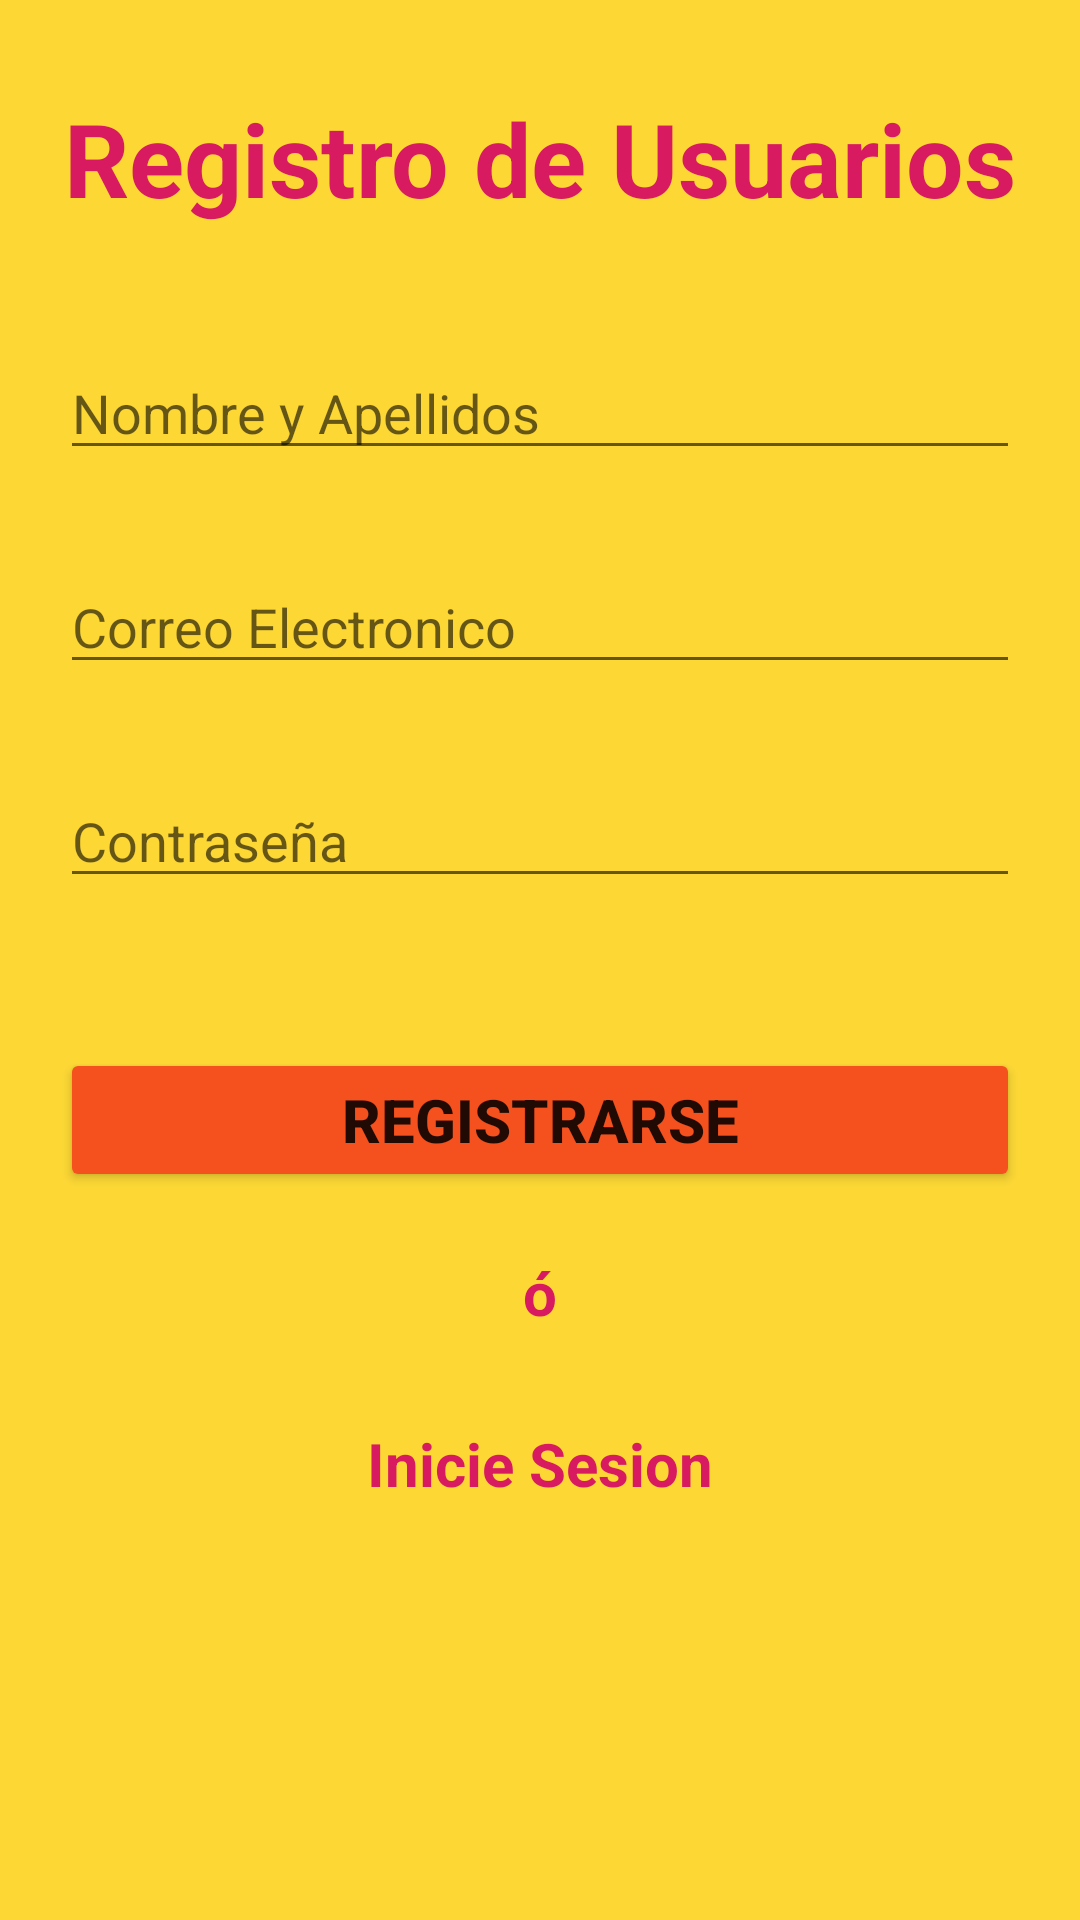

Write the Android layout XML for this screen, with the resource values it uses.
<!-- AndroidManifest.xml: application theme Theme.AppTambo -->
<!-- res/layout/activity_registro.xml -->
<?xml version="1.0" encoding="utf-8"?>
<LinearLayout xmlns:android="http://schemas.android.com/apk/res/android"
    xmlns:app="http://schemas.android.com/apk/res-auto"
    xmlns:tools="http://schemas.android.com/tools"
    android:layout_width="match_parent"
    android:layout_height="match_parent"
    android:background="#FDD835"
    android:orientation="vertical"
    android:theme="@style/Theme.AppCompat.Light.NoActionBar"
    tools:context=".RegistroActivity">

    <TextView
        android:id="@+id/textView4"
        android:layout_width="match_parent"
        android:layout_height="wrap_content"
        android:layout_marginLeft="20dp"
        android:layout_marginTop="30dp"
        android:layout_marginRight="20dp"
        android:layout_marginBottom="20dp"
        android:text="Registro de Usuarios"
        android:textAlignment="center"
        android:textColor="#D81B60"
        android:textSize="34sp"
        android:textStyle="bold" />

    <EditText
        android:id="@+id/edtNombresRegistro"
        android:layout_width="match_parent"
        android:layout_height="wrap_content"
        android:layout_marginLeft="20dp"
        android:layout_marginTop="20dp"
        android:layout_marginRight="20dp"
        android:layout_marginBottom="30dp"
        android:ems="10"
        android:hint="Nombre y Apellidos"
        android:inputType="text" />

    <EditText
        android:id="@+id/edtCorreoRegistro"
        android:layout_width="match_parent"
        android:layout_height="wrap_content"
        android:layout_marginLeft="20dp"
        android:layout_marginRight="20dp"
        android:layout_marginBottom="30dp"
        android:ems="10"
        android:hint="Correo Electronico"
        android:inputType="textEmailAddress" />

    <EditText
        android:id="@+id/edtContraseñaRegistro"
        android:layout_width="match_parent"
        android:layout_height="wrap_content"
        android:layout_marginLeft="20dp"
        android:layout_marginRight="20dp"
        android:layout_marginBottom="30dp"
        android:ems="10"
        android:hint="Contraseña"
        android:inputType="textPassword" />

    <Button
        android:id="@+id/btnRegistrarse"
        android:layout_width="match_parent"
        android:layout_height="wrap_content"
        android:layout_margin="20dp"
        android:backgroundTint="#F4511E"
        android:text="Registrarse"
        android:textSize="20sp"
        android:textStyle="bold" />

    <TextView
        android:id="@+id/textView5"
        android:layout_width="match_parent"
        android:layout_height="wrap_content"
        android:layout_marginBottom="30dp"
        android:text="ó"
        android:textAlignment="center"
        android:textColor="#D81B60"
        android:textSize="20sp"
        android:textStyle="bold" />

    <TextView
        android:id="@+id/tcIniciarSesionRegistro"
        android:layout_width="match_parent"
        android:layout_height="wrap_content"
        android:layout_marginBottom="30dp"
        android:text="Inicie Sesion"
        android:textAlignment="center"
        android:textColor="#D81B60"
        android:textSize="20sp"
        android:textStyle="bold" />

</LinearLayout>
<!-- resources referenced by this layout -->
<resources>
  <style name="Theme.AppTambo" parent="Theme.MaterialComponents.DayNight.DarkActionBar">
          
          <item name="colorPrimary">@color/purple_500</item>
          <item name="colorPrimaryVariant">@color/purple_700</item>
          <item name="colorOnPrimary">@color/white</item>
          
          <item name="colorSecondary">@color/teal_200</item>
          <item name="colorSecondaryVariant">@color/teal_700</item>
          <item name="colorOnSecondary">@color/black</item>
          
          <item name="android:statusBarColor">?attr/colorPrimaryVariant</item>
          
      </style>
  <!-- not gathered from this repository: default colours our renderer supplied (Android Studio template values) -->
  <color name="purple_500">#FF6200EE</color>
  <color name="purple_700">#FF3700B3</color>
  <color name="teal_200">#FF03DAC5</color>
  <color name="teal_700">#FF018786</color>
  <color name="black">#FF000000</color>
  <color name="white">#FFFFFFFF</color>
</resources>
